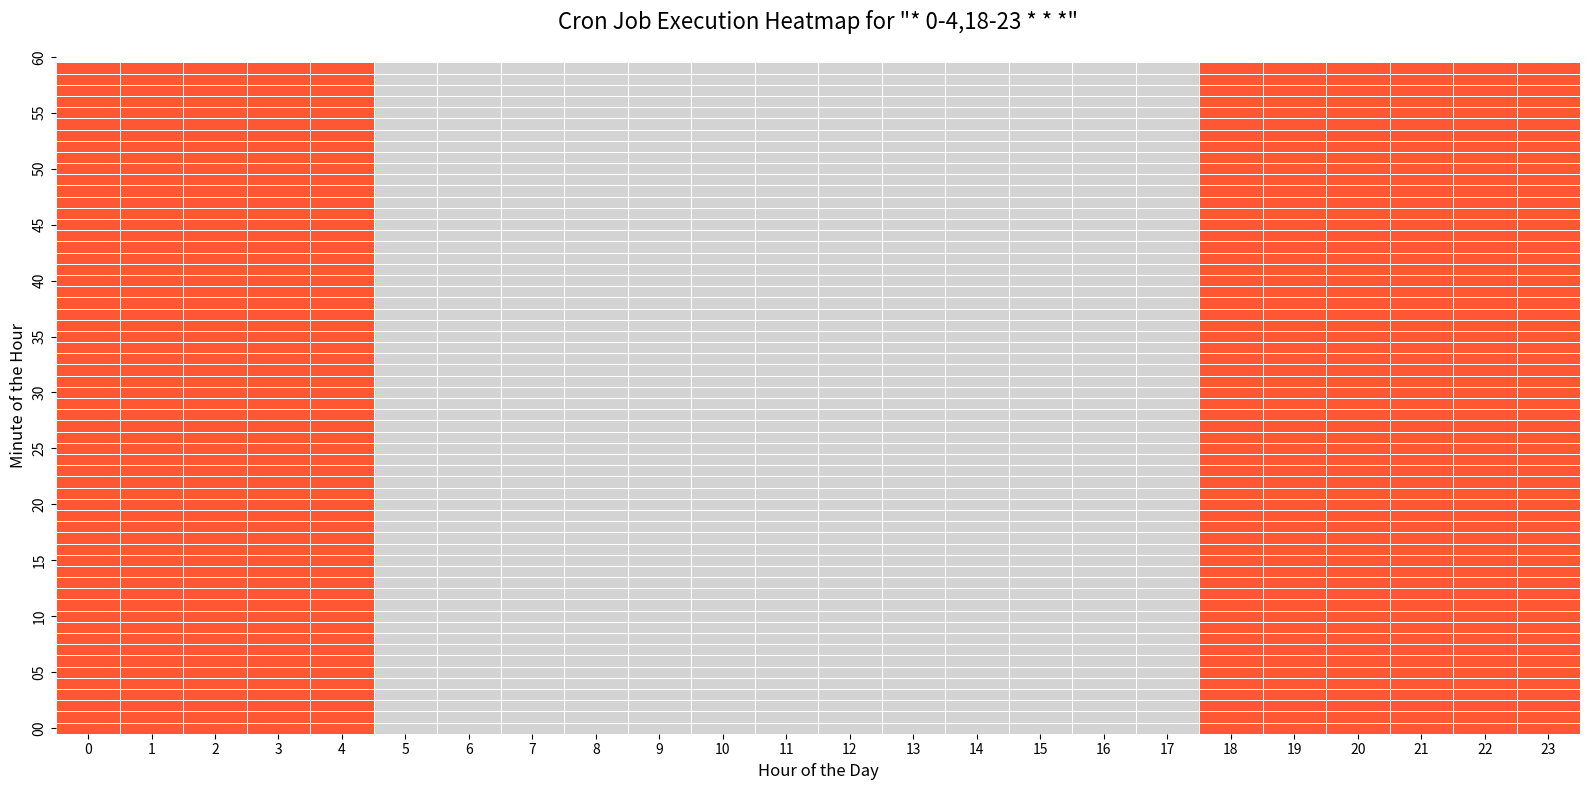

Reproduce this figure in Python.
#!/usr/bin/env python3
"""
Hello World - Main Python File
A simple hello world program for the cronScheduleVisualizer project.
"""

import pandas as pd
import seaborn as sns
import matplotlib.pyplot as plt
import os

def parse_cron_part(part_str, min_val, max_val):
    """
    Parses a single part of a cron string (like for minutes, hours, etc.).
    Handles '*', '*/n', 'n-m', 'n,m,p' syntaxes.
    """
    if part_str == '*':
        return list(range(min_val, max_val + 1))
    
    if '*/' in part_str:
        step = int(part_str.split('/')[1])
        return list(range(min_val, max_val + 1, step))

    if ',' in part_str:
        ranges = []
        for item in part_str.split(','):
            if '-' in item:
                start, end = map(int, item.split('-'))
                ranges.extend(list(range(start, end + 1)))
            else:
                ranges.append(int(item))
        return sorted(ranges)

    if '-' in part_str:
        start, end = map(int, part_str.split('-'))
        return list(range(start, end + 1))

    return [int(part_str)]

def main():
    """    
    Creates a 24x60 grid representing hours and minutes of a day, marks execution 
    times for an arbitrary cron pattern, and generates a heatmap visualization.
    """

    cron_string = "* 0-4,18-23 * * *"  # Edit this line to change the cron string

    print("Welcome to the Cron Schedule Visualizer!")
    print(f"Parsing cron string: {cron_string}")

    # Parse the cron string
    parts = cron_string.split()
    if len(parts) != 5:
        print("Error: Invalid cron string format. Expected 5 parts (minute hour day month weekday)")
        return

    # Parse each part of the cron string
    minutes = parse_cron_part(parts[0], 0, 59)
    hours = parse_cron_part(parts[1], 0, 23)
    
    print(f"Parsed minutes: {minutes[:10]}{'...' if len(minutes) > 10 else ''}")
    print(f"Parsed hours: {hours}")

    # Create a DataFrame to represent the 24x60 grid of a day
    df = pd.DataFrame(0, index=range(24), columns=range(60))

    # Mark the execution times in the DataFrame
    for hour in hours:
        for minute in minutes:
            df.loc[hour, minute] = 1

    print(f"Total execution times marked: {len(hours) * len(minutes)}")

    # Create the heatmap
    plt.figure(figsize=(16, 8))
    ax = sns.heatmap(df.T, cmap=["lightgrey", "#FF5733"], cbar=False, linewidths=.5, linecolor='white')

    # Customize the plot
    ax.set_title(f'Cron Job Execution Heatmap for "{cron_string}"', fontsize=16, pad=20)
    ax.set_xlabel('Hour of the Day', fontsize=12)
    ax.set_ylabel('Minute of the Hour', fontsize=12)

    # Set ticks to be more readable
    ax.set_xticks([i + 0.5 for i in range(24)])
    ax.set_xticklabels(range(24))
    # Set y-ticks to show the range clearly
    ax.set_yticks([i + 0.5 for i in range(0, 61, 5)])
    ax.set_yticklabels([f'{i:02}' for i in range(0, 61, 5)])

    # Invert y-axis to have 0 at the top
    ax.invert_yaxis()

    plt.tight_layout()
    
    # Find the next available file number
    counter = 1
    while os.path.exists(f"cron_heatmap_{counter}.png"):
        counter += 1
    
    filename = f"cron_heatmap_{counter}.png"
    plt.savefig(filename)
    plt.show()
    print(f"Your cron string is visually represented and saved as '{filename}'.")

if __name__ == "__main__":
    main()
